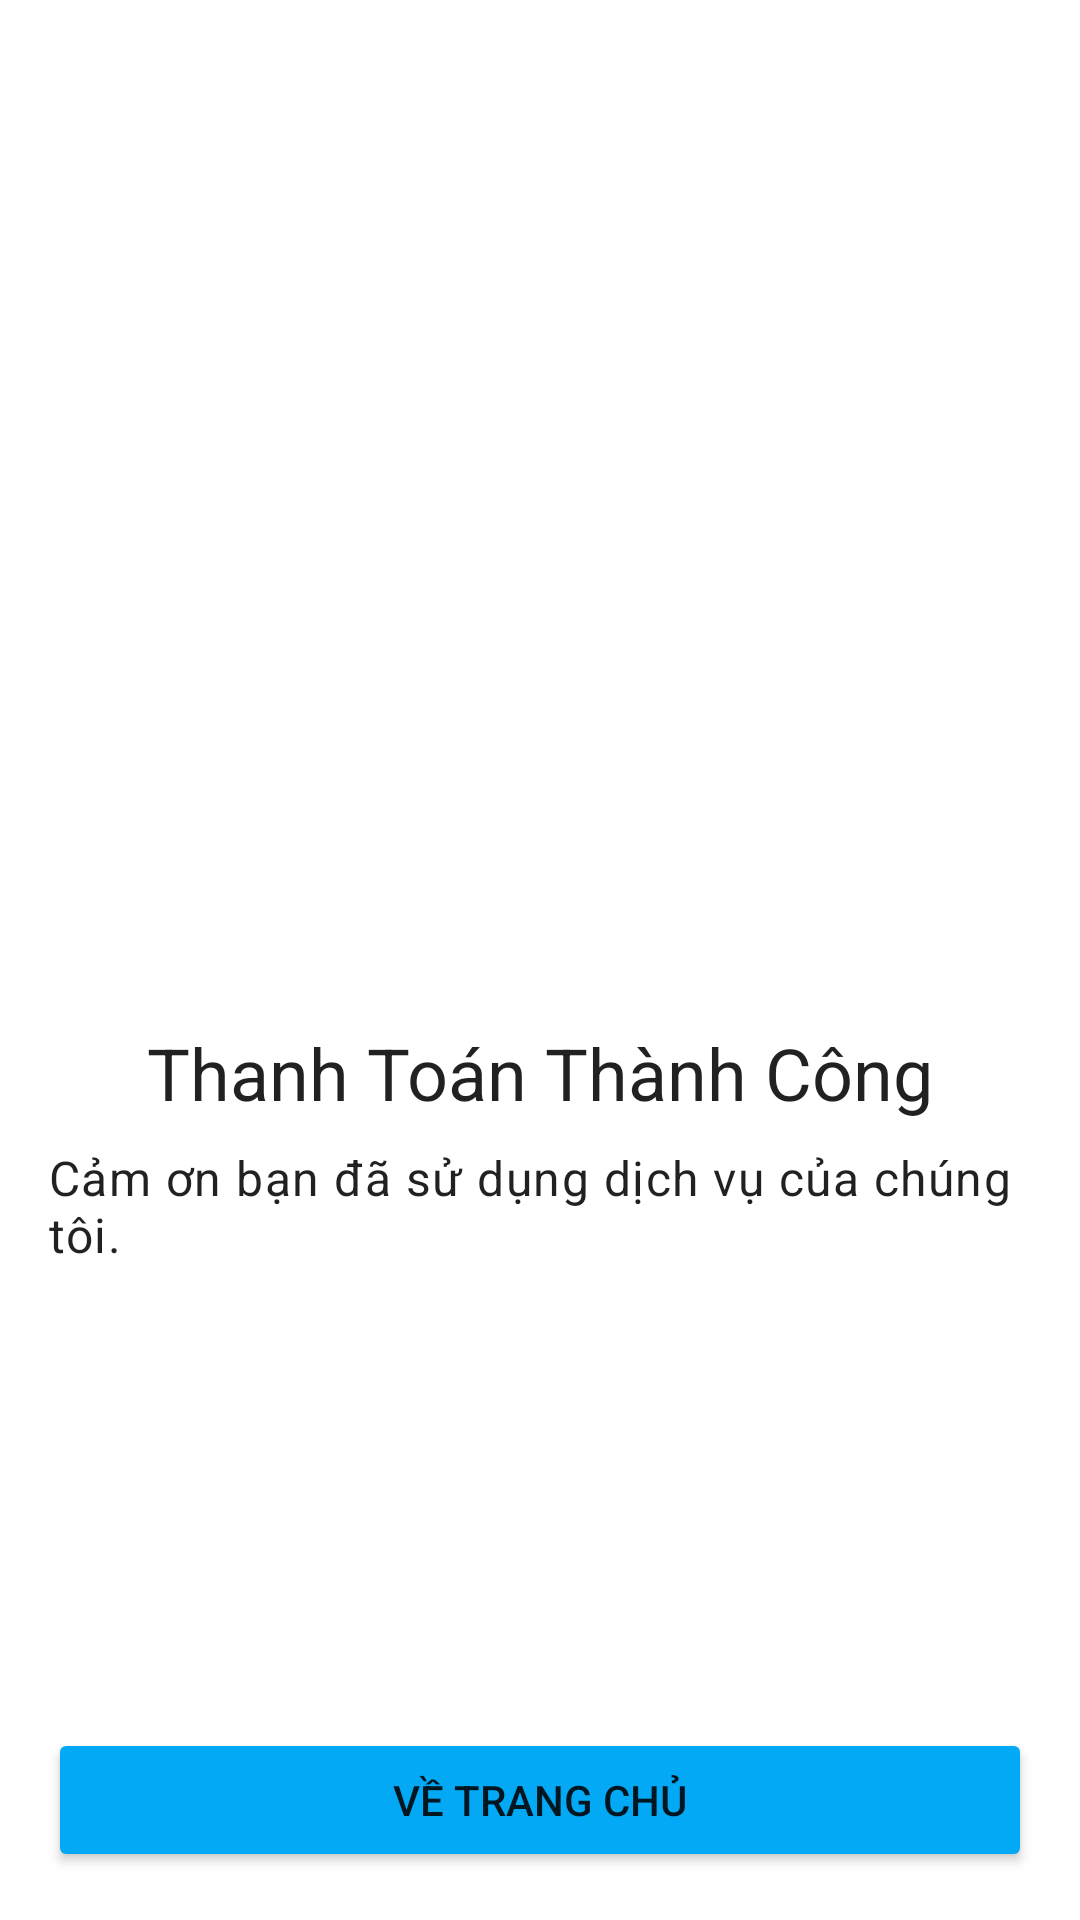

This screen was rendered from an Android layout file. Write that file and the resources it references.
<!-- AndroidManifest.xml: application theme Theme.App_dat_lich_kham_benh -->
<!-- res/layout/activity_payment_success.xml -->
<?xml version="1.0" encoding="utf-8"?>
<RelativeLayout xmlns:android="http://schemas.android.com/apk/res/android"
    xmlns:app="http://schemas.android.com/apk/res-auto"
    xmlns:tools="http://schemas.android.com/tools"
    android:layout_width="match_parent"
    android:layout_height="match_parent"
    android:padding="16dp"
    tools:context=".ui.payment.PaymentSuccessActivity">

    <LinearLayout
        android:layout_width="wrap_content"
        android:layout_height="wrap_content"
        android:layout_centerInParent="true"
        android:gravity="center"
        android:orientation="vertical">

        <ImageView
            android:id="@+id/iv_success_icon"
            android:layout_width="100dp"
            android:layout_height="100dp"
            android:src="@drawable/ic_check_circle" />

        <TextView
            android:id="@+id/tv_success_title"
            android:layout_width="wrap_content"
            android:layout_height="wrap_content"
            android:layout_marginTop="24dp"
            android:text="Thanh Toán Thành Công"
            android:textAppearance="@style/TextAppearance.MaterialComponents.Headline5" />

        <TextView
            android:id="@+id/tv_success_subtitle"
            android:layout_width="wrap_content"
            android:layout_height="wrap_content"
            android:layout_marginTop="8dp"
            android:text="Cảm ơn bạn đã sử dụng dịch vụ của chúng tôi."
            android:textAppearance="@style/TextAppearance.MaterialComponents.Body1" />

    </LinearLayout>

    <Button
        android:id="@+id/btn_back_to_home"
        android:layout_width="match_parent"
        android:layout_height="wrap_content"
        android:layout_alignParentBottom="true"
        android:text="Về Trang Chủ"
        android:backgroundTint="#03A9F4" />

</RelativeLayout>
<!-- resources referenced by this layout -->
<resources>
  <style name="Theme.App_dat_lich_kham_benh" parent="Base.Theme.App_dat_lich_kham_benh" />
  <style name="Base.Theme.App_dat_lich_kham_benh" parent="Theme.MaterialComponents.DayNight.NoActionBar">
          
          
      </style>
</resources>
